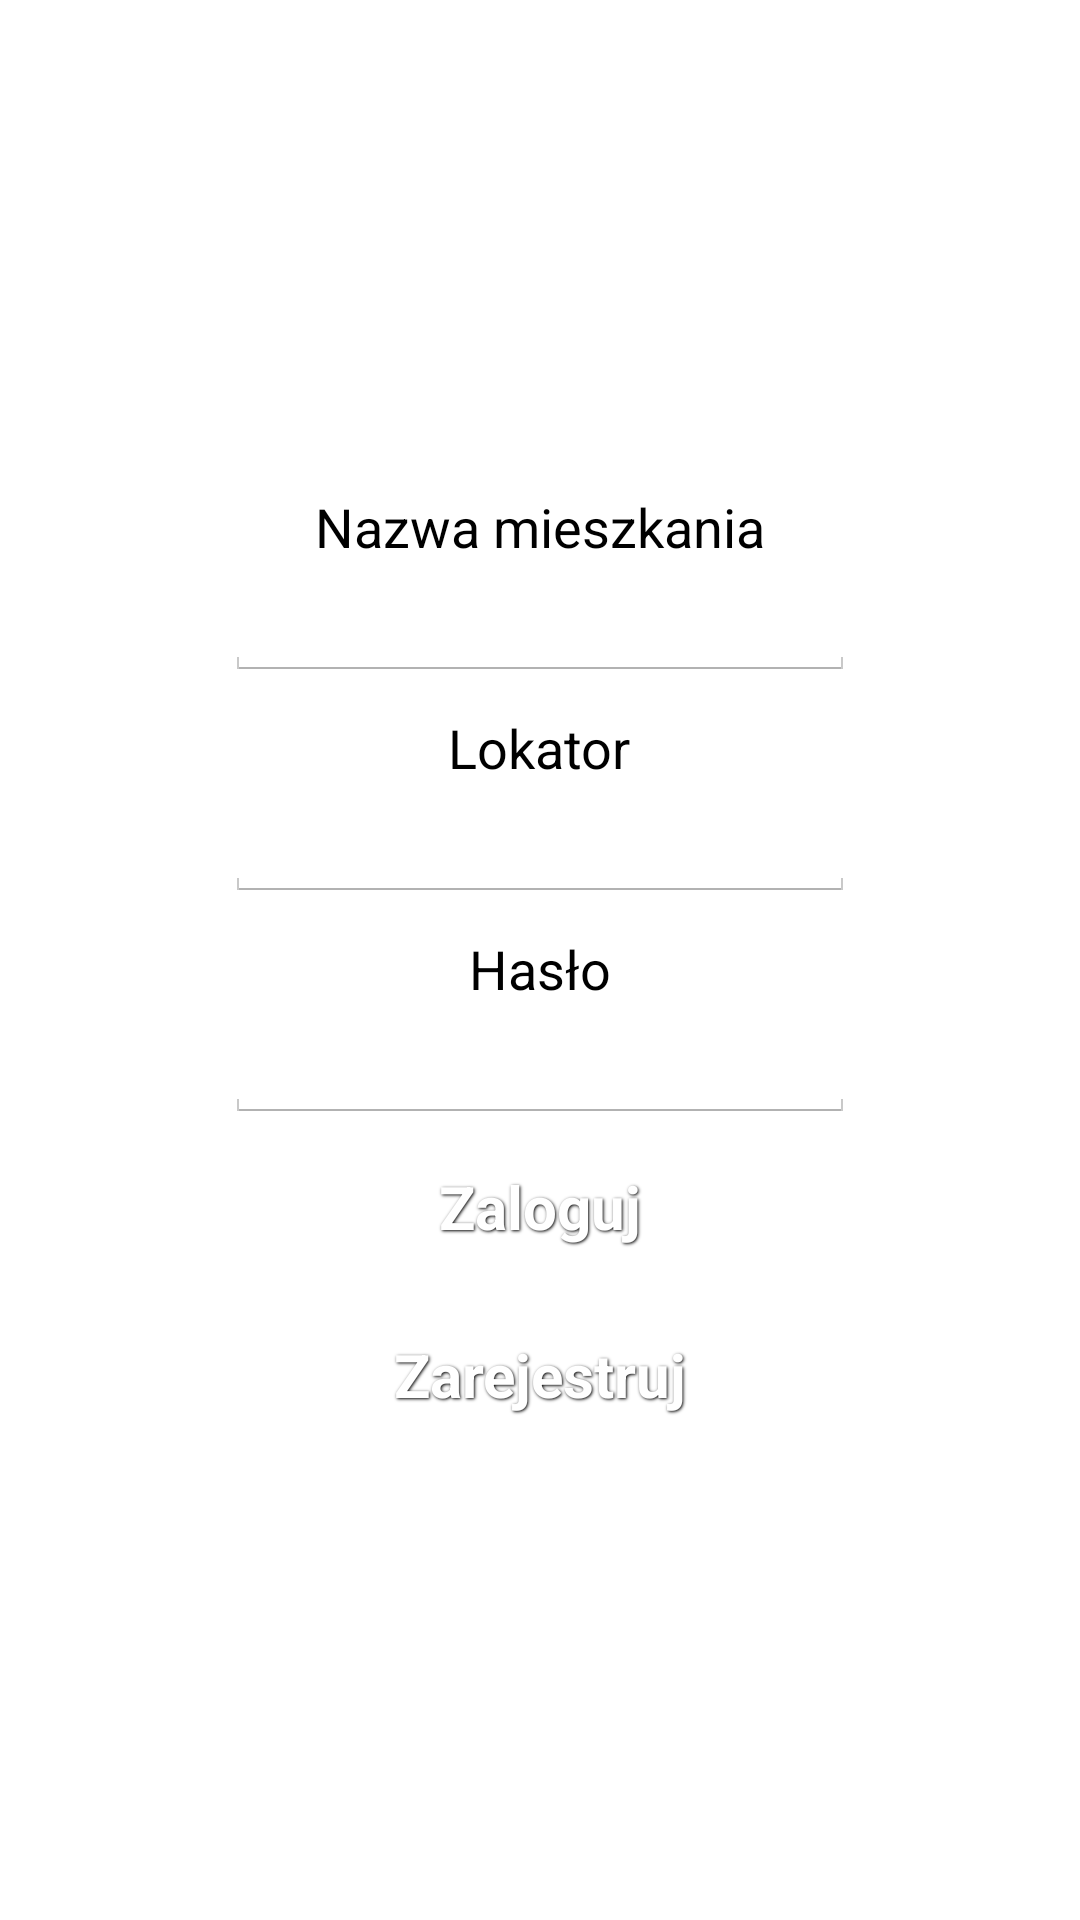

Here is an Android app screen rendered from its layout file. Give the layout XML and the strings, colors and styles it references.
<!-- AndroidManifest.xml: application theme AppTheme -->
<!-- res/layout/fragment_login.xml -->
<?xml version="1.0" encoding="utf-8"?>

<LinearLayout xmlns:android="http://schemas.android.com/apk/res/android"
    android:layout_width="match_parent"
    android:layout_height="match_parent"
    android:layout_margin="@dimen/margin_normall"
    android:gravity="center"
    android:orientation="vertical" >

    <TextView
        android:layout_width="wrap_content"
        android:layout_height="wrap_content"
        android:textAppearance="?android:attr/textAppearanceMedium"
        android:layout_marginTop="@dimen/margin_normall"
        android:text="@string/text_flat_name" />

    <EditText
        android:id="@+id/flat_name"
        android:layout_width="wrap_content"
        android:layout_height="wrap_content"
        android:ems="10"
        android:inputType="text" />

    <TextView
        android:layout_width="wrap_content"
        android:layout_height="wrap_content"
        android:layout_marginTop="@dimen/margin_normall"
        android:textAppearance="?android:attr/textAppearanceMedium"
        android:text="@string/text_flatmate" />

    <EditText
        android:id="@+id/flatmate_name"
        android:layout_width="wrap_content"
        android:layout_height="wrap_content"
        android:ems="10"
        android:inputType="text" />

    <TextView
        android:layout_width="wrap_content"
        android:layout_height="wrap_content"
        android:layout_marginTop="@dimen/margin_normall"
        android:textAppearance="?android:attr/textAppearanceMedium"
        android:text="@string/text_password" />

    <EditText
        android:id="@+id/password"
        android:layout_width="wrap_content"
        android:layout_height="wrap_content"
        android:ems="10"
        android:inputType="textPassword" />

    <Button
        android:id="@+id/button_login"
        style="@style/Button"
        android:minWidth="200dp"
        android:maxHeight="64dp"
        android:layout_width="wrap_content"
        android:layout_height="wrap_content"
        android:layout_marginTop="@dimen/margin_normall"
        android:text="@string/button_login" />

    <Button
        android:id="@+id/button_register"
        style="@style/Button"
        android:minWidth="160dp"
        android:layout_width="wrap_content"
        android:layout_height="wrap_content"
        android:text="@string/button_register" />

    <ProgressBar
        android:id="@+id/progressBar"
        style="?android:attr/progressBarStyleLarge"
        android:layout_width="wrap_content"
        android:layout_height="wrap_content"
        android:visibility="gone" />

</LinearLayout>
<!-- resources referenced by this layout -->
<resources>
  <dimen name="margin_normall">10dp</dimen>
  <string name="button_login">Zaloguj</string>
  <string name="button_register">Zarejestruj</string>
  <string name="text_flat_name">Nazwa mieszkania</string>
  <string name="text_flatmate">Lokator</string>
  <string name="text_password">Hasło</string>
  <style name="Button">
          <item name="android:layout_width">fill_parent</item>
          <item name="android:layout_height">wrap_content</item>
          <item name="android:textColor">#ffffff</item>
          <item name="android:gravity">center</item>
          <item name="android:layout_margin">4dp</item>
          <item name="android:textStyle">bold</item>
          <item name="android:shadowColor">#000000</item>
          <item name="android:shadowDx">1</item>
          <item name="android:shadowDy">1</item>
          <item name="android:shadowRadius">2</item>
          <item name="android:minWidth">72dp</item>
          <item name="android:textSize">@dimen/button_txt_size</item>
          <item name="android:background">@drawable/button_selector</item>
  
      </style>
  <style name="AppTheme" parent="AppBaseTheme">
          
      </style>
  <dimen name="button_txt_size">20dp</dimen>
  <style name="AppBaseTheme" parent="android:Theme.Holo.Light">
  	    <item name="android:windowActionBar">false</item>
  	    <item name="android:windowNoTitle">true</item>
      </style>
</resources>
